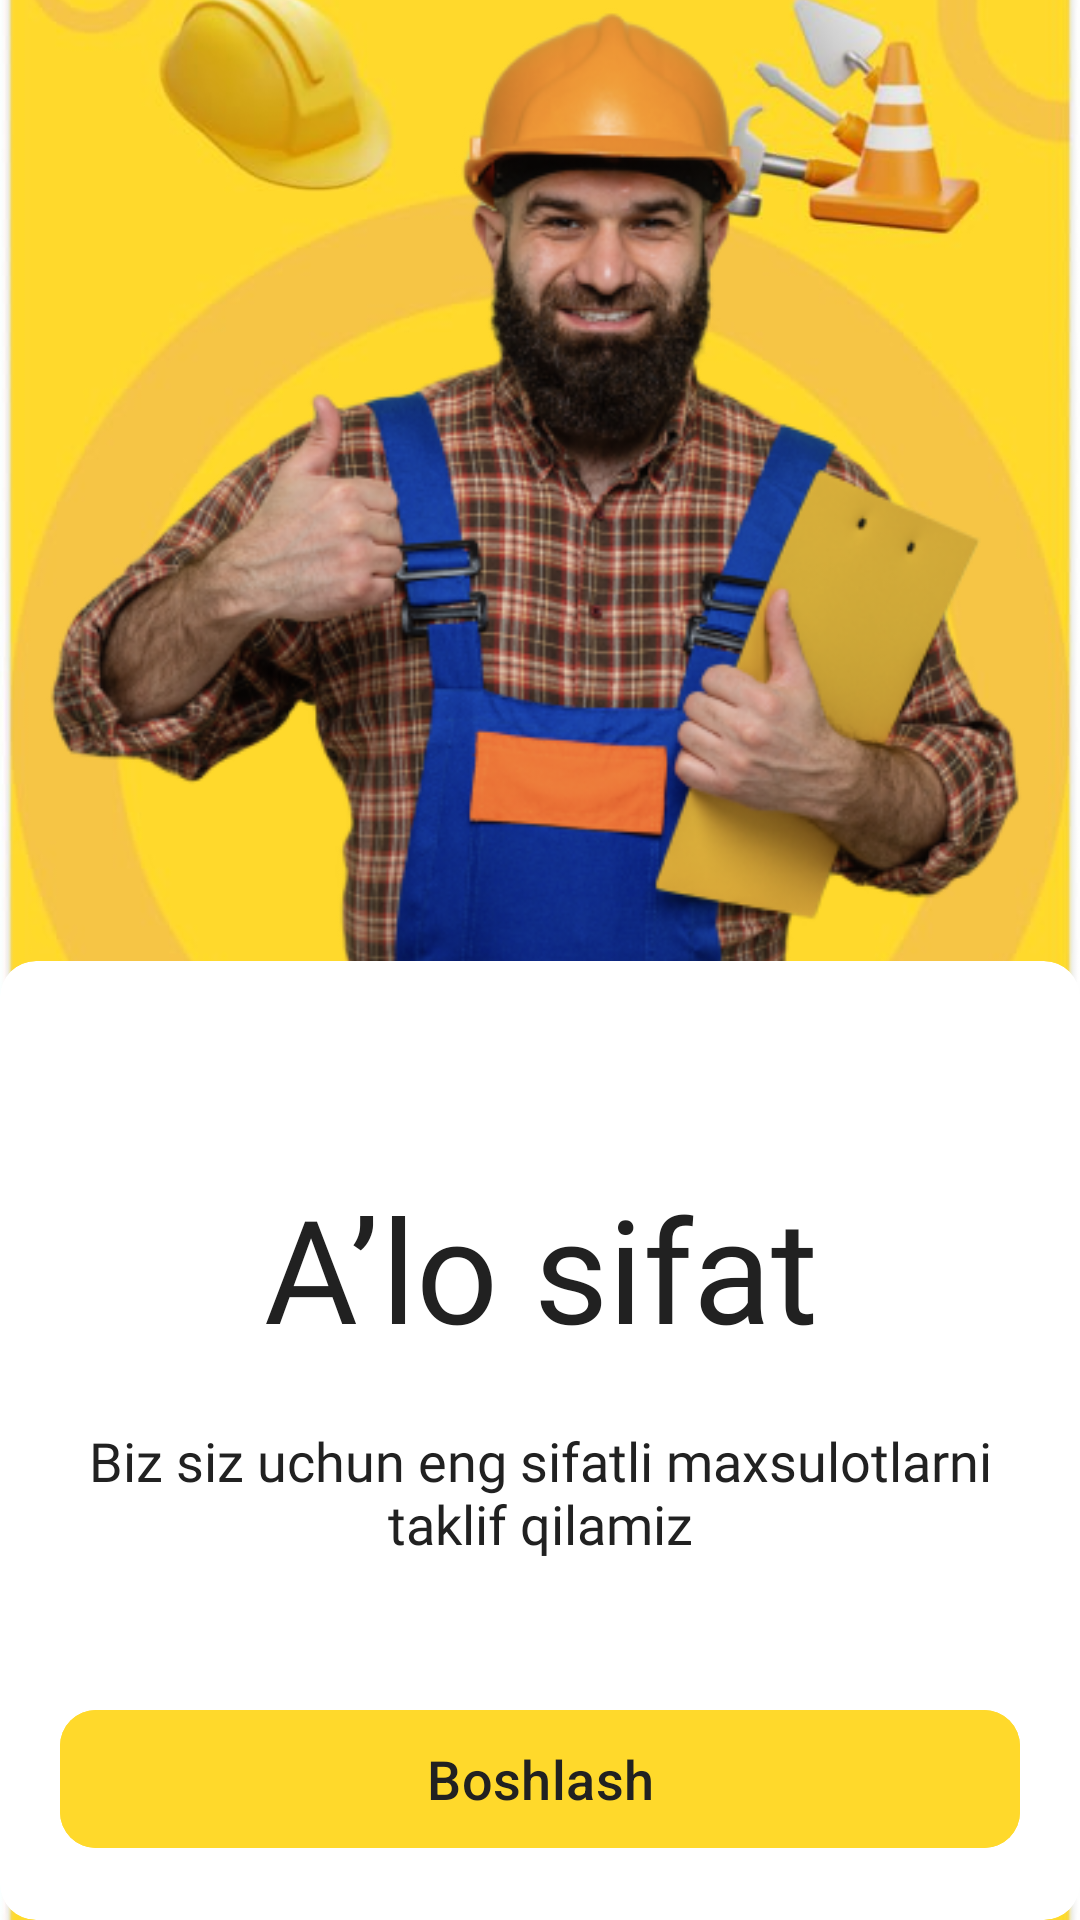

Android layout source for this screen:
<!-- AndroidManifest.xml: application theme Theme.Karvon -->
<!-- res/layout/fragment_introduction3.xml -->
<?xml version="1.0" encoding="utf-8"?>
<LinearLayout xmlns:android="http://schemas.android.com/apk/res/android"
    xmlns:app="http://schemas.android.com/apk/res-auto"
    xmlns:tools="http://schemas.android.com/tools"
    android:layout_width="match_parent"
    android:layout_height="match_parent"
    android:orientation="vertical"
    tools:context=".presentation.login.Introduction3Fragment">

    <FrameLayout
        android:layout_width="match_parent"
        android:layout_height="match_parent">

        <com.google.android.material.imageview.ShapeableImageView
            android:layout_width="match_parent"
            android:layout_height="match_parent"
            android:layout_marginHorizontal="-5dp"
            android:layout_marginTop="-5dp"
            android:scaleType="centerCrop"
            android:src="@drawable/intro_background" />

        <RelativeLayout
            android:layout_width="match_parent"
            android:layout_height="wrap_content"
            android:layout_gravity="bottom">

            <com.google.android.material.imageview.ShapeableImageView
                android:layout_width="wrap_content"
                android:layout_height="wrap_content"
                android:layout_above="@id/cv"
                android:layout_centerHorizontal="true"
                android:scaleType="centerCrop"
                android:src="@drawable/img_intro_3" />

            <com.google.android.material.card.MaterialCardView
                android:id="@+id/cv"
                android:layout_width="match_parent"
                android:layout_height="wrap_content"
                android:layout_alignParentBottom="true"
                android:layout_gravity="bottom"
                app:cardBackgroundColor="@color/white"
                app:cardCornerRadius="12dp"
                app:strokeWidth="0dp">

                <LinearLayout
                    android:layout_width="match_parent"
                    android:layout_height="match_parent"
                    android:orientation="vertical">

                    <com.google.android.material.textview.MaterialTextView
                        android:layout_width="match_parent"
                        android:layout_height="wrap_content"
                        android:layout_marginTop="70dp"
                        android:fontFamily="@font/lato_bold"
                        android:gravity="center_horizontal"
                        android:text="@string/the_best"
                        android:textColor="@color/black_text_color"
                        android:textSize="48sp" />

                    <com.google.android.material.textview.MaterialTextView
                        android:layout_width="match_parent"
                        android:layout_height="wrap_content"
                        android:layout_marginHorizontal="20dp"
                        android:layout_marginTop="20dp"
                        android:fontFamily="@font/lato_regular"
                        android:gravity="center_horizontal"
                        android:text="@string/we_recommend_good_products"
                        android:textColor="@color/black_text_color"
                        android:textSize="18sp" />

                    <com.google.android.material.button.MaterialButton
                        android:id="@+id/next"
                        android:layout_width="match_parent"
                        android:layout_height="54dp"
                        android:layout_marginHorizontal="20dp"
                        android:layout_marginTop="46dp"
                        android:layout_marginBottom="20dp"
                        android:backgroundTint="@color/main_color"
                        android:text="@string/start"
                        android:textColor="@color/black_text_color"
                        android:textSize="18sp"
                        app:cornerRadius="12dp" />

                </LinearLayout>

            </com.google.android.material.card.MaterialCardView>

        </RelativeLayout>

    </FrameLayout>


</LinearLayout>
<!-- resources referenced by this layout -->
<resources>
  <color name="black_text_color">#212121</color>
  <color name="main_color">#FFD92B</color>
  <color name="white">#FFFFFFFF</color>
  <!-- drawable img_intro_3: png bitmap (drawable, 169594 bytes) -->
  <!-- drawable intro_background: jpg bitmap (drawable, 26316 bytes) -->
  <string name="start">Boshlash</string>
  <string name="the_best">A’lo sifat</string>
  <string name="we_recommend_good_products">Biz siz uchun eng sifatli maxsulotlarni taklif qilamiz</string>
  <style name="Theme.Karvon" parent="Base.Theme.Karvon" />
  <style name="Base.Theme.Karvon" parent="Theme.Material3.DayNight.NoActionBar">
          
          
          <item name="android:statusBarColor">@color/status_bar_color</item>
  
      </style>
  <color name="status_bar_color">#1C1C1C</color>
</resources>
